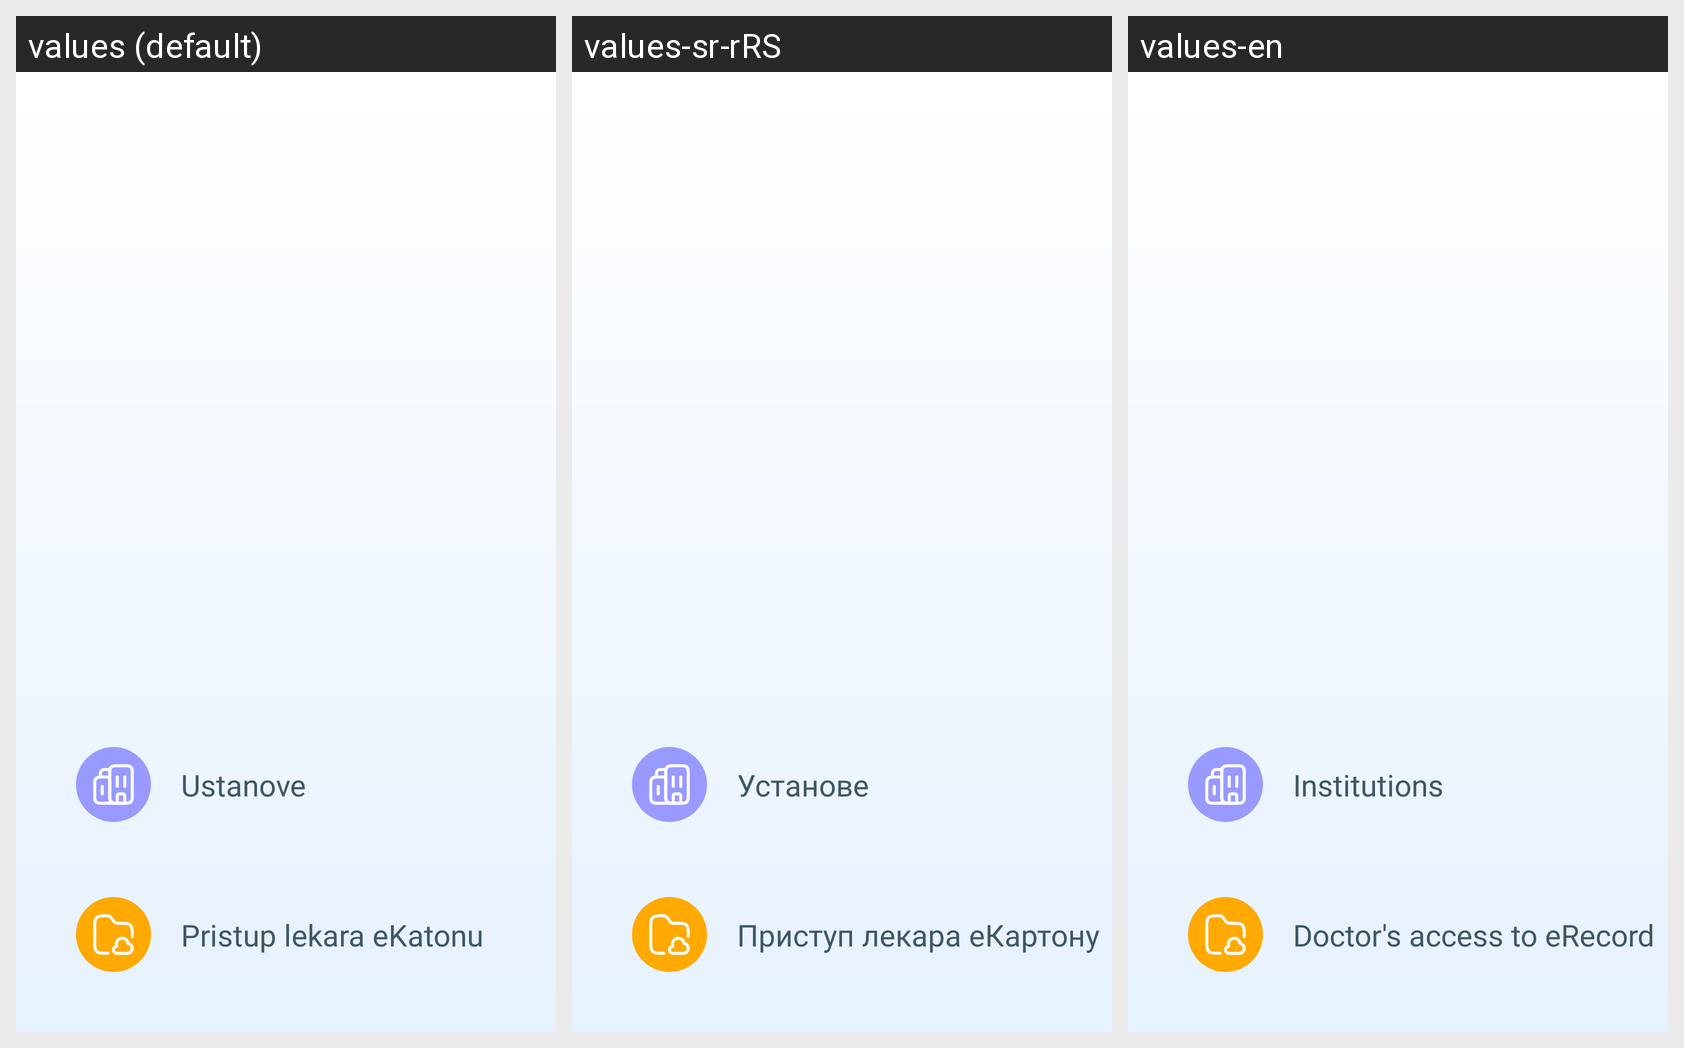

Here is an Android app screen in its default locale and in the app's own translations. Write out the translated-string differences for the strings that appear on this screen.
Android screen res/layout/fragment_medical_carton_options.xml rendered under 3 locales, left to right: values (default), values-sr-rRS, values-en. Device: Nexus 5 (rendered at 1080×1920; each locale shown at half size, 540×960, under a caption strip naming it); theme Theme.E_Zdravlje.
Strings drawn on this screen, with the default value and each locale's value (text and hints the layout hard-codes, and strings that could not be matched under every locale, appear in the picture but are not listed):

fragment_medical_carton_options_institutions
  values: Ustanove
  values-sr-rRS: Установе
  values-en: Institutions

fragment_medical_carton_options_access_to_medical_records
  values: Pristup lekara eKatonu
  values-sr-rRS: Приступ лекара eКартону
  values-en: Doctor's access to eRecord
